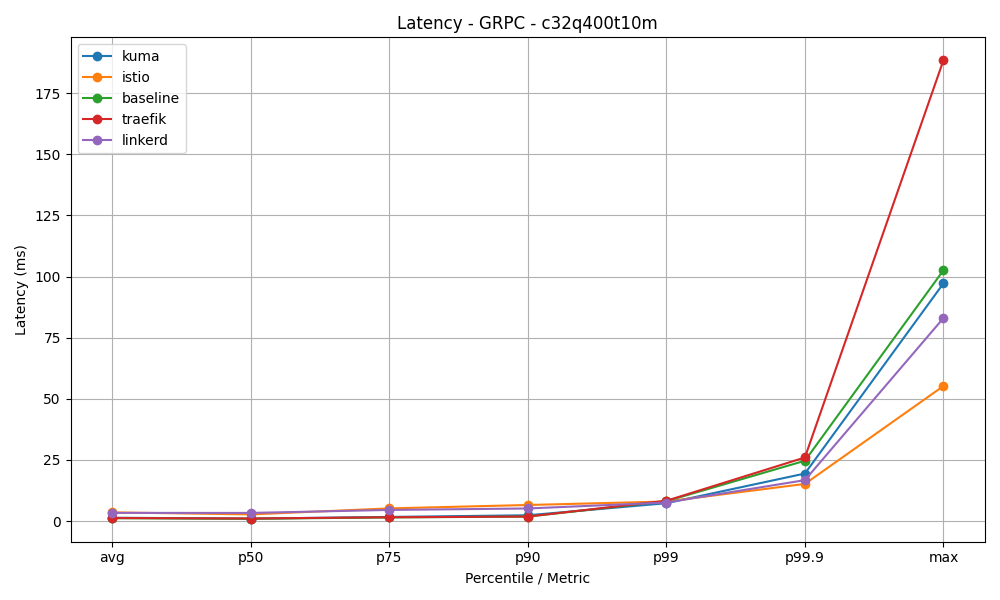

The table this chart was drawn from, first rows:
mesh, avg, p50, p75, p90, p99, p99.9, max
kuma, 1.4, 1.03, 1.72, 2.4, 7.33, 19.46, 97.18
istio, 3.58, 2.75, 5.21, 6.6, 8.03, 15.22, 55.23
baseline, 1.2, 0.96, 1.52, 1.86, 8.17, 24.69, 102.5
traefik, 1.28, 1.08, 1.58, 1.89, 8.33, 26.02, 188.4
linkerd, 3.37, 3.36, 4.58, 5.18, 7.61, 16.76, 82.99
